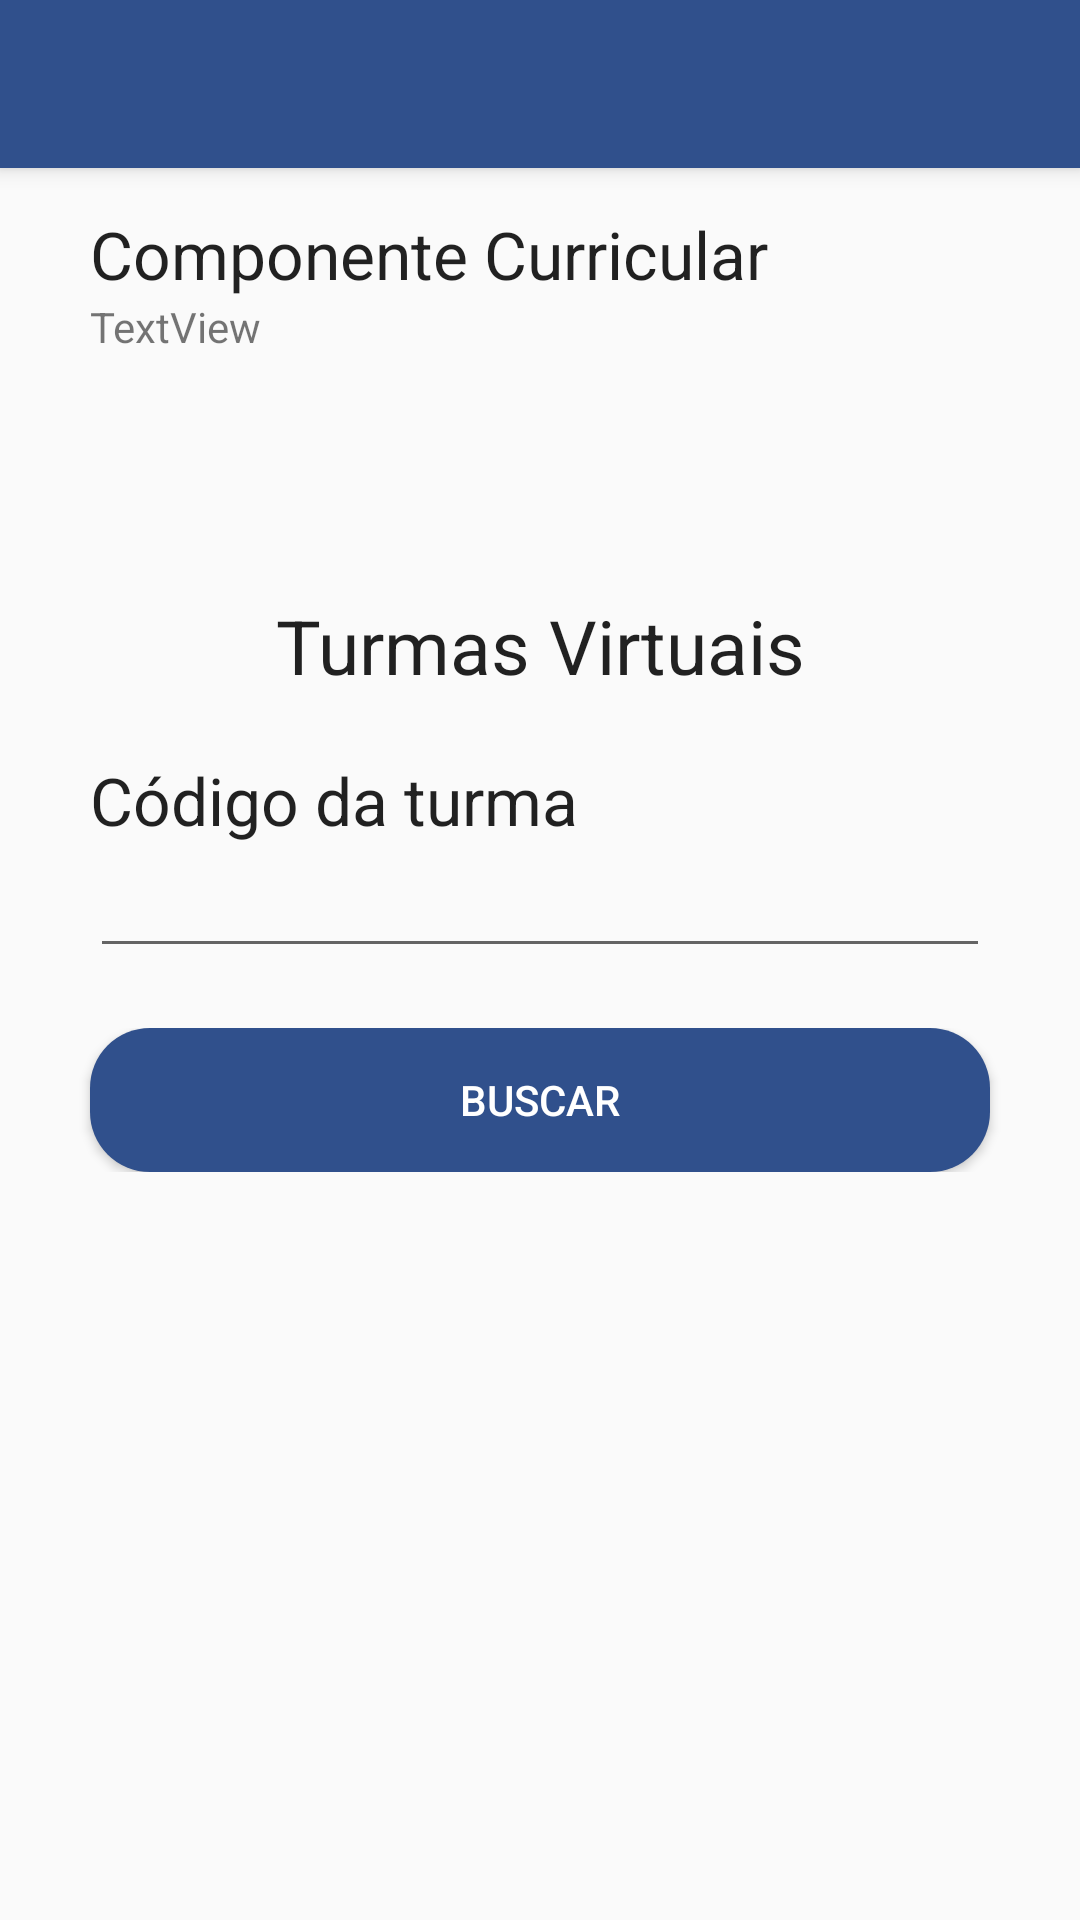

Android layout source for this screen:
<!-- AndroidManifest.xml: application theme AppTheme -->
<!-- res/layout/app_bar_turmas.xml -->
<?xml version="1.0" encoding="utf-8"?>
<android.support.design.widget.CoordinatorLayout xmlns:android="http://schemas.android.com/apk/res/android"
    xmlns:app="http://schemas.android.com/apk/res-auto"
    xmlns:tools="http://schemas.android.com/tools"
    android:layout_width="match_parent"
    android:layout_height="match_parent"
    tools:context="com.example.jonnathanbruno.suapproject.TurmasVirtuais">

    <android.support.design.widget.AppBarLayout
        android:layout_width="match_parent"
        android:layout_height="wrap_content"
        android:theme="@style/AppTheme.AppBarOverlay">

    <android.support.v7.widget.Toolbar
        android:id="@+id/toolbar"
        android:layout_width="match_parent"
        android:layout_height="?attr/actionBarSize"
        android:background="@color/colorPrimaryDark"
        app:popupTheme="@style/AppTheme.PopupOverlay" />

    </android.support.design.widget.AppBarLayout>

    <include
        layout="@layout/content_turmas"
        android:layout_width="match_parent"
        android:layout_height="match_parent" />

</android.support.design.widget.CoordinatorLayout>
<!-- res/layout/content_turmas.xml (included above) -->
<?xml version="1.0" encoding="utf-8"?>
<LinearLayout xmlns:android="http://schemas.android.com/apk/res/android"
    xmlns:app="http://schemas.android.com/apk/res-auto"
    xmlns:tools="http://schemas.android.com/tools"
    android:layout_width="match_parent"
    android:layout_height="match_parent"
    app:layout_behavior="@string/appbar_scrolling_view_behavior"
    tools:context="com.example.jonnathanbruno.suapproject.TurmasVirtuais"
    android:orientation="vertical">

    <LinearLayout
        android:layout_width="match_parent"
        android:layout_height="wrap_content"
        android:orientation="vertical"
        android:layout_marginTop="60dp"
        android:id="@+id/linearGeralTurmasListagem">

        <LinearLayout
            android:layout_width="match_parent"
            android:layout_height="wrap_content"
            android:orientation="vertical"
            android:gravity="center"
            android:layout_marginTop="10dp">
            <TextView
                android:id="@+id/textView4"
                android:textAppearance="?android:attr/textAppearanceLarge"
                android:layout_width="300dp"
                android:layout_height="wrap_content"
                android:layout_weight="1"
                android:text="@string/copCurri" />
            <TextView
                android:id="@+id/componenteCurricularListagem"
                android:layout_width="300dp"
                android:layout_height="wrap_content"
                android:text="TextView" />
        </LinearLayout>

    </LinearLayout>

    <RelativeLayout
        android:layout_width="match_parent"
        android:layout_height="wrap_content"
        android:layout_marginTop="10dp">
        <ListView
            android:layout_width="fill_parent"
            android:layout_height="wrap_content"
            android:id="@+id/textListaTurmas" />
    </RelativeLayout>


    <LinearLayout
        android:layout_width="match_parent"
        android:layout_height="wrap_content"
        android:orientation="vertical"
        android:id="@+id/linearGeralTurmas">

        <LinearLayout
            android:layout_width="match_parent"
            android:layout_height="wrap_content"
            android:orientation="vertical"
            android:gravity="center"
            android:layout_marginTop="70dp">

            <TextView
                android:id="@+id/textTurmasVirtuais"
                android:layout_width="300dp"
                android:layout_height="wrap_content"
                android:textAppearance="?android:attr/textAppearanceLarge"
                android:textSize="25sp"
                android:gravity="center_horizontal"
                android:text="@string/turmas" />
        </LinearLayout>

        <LinearLayout
            android:layout_width="match_parent"
            android:layout_height="wrap_content"
            android:orientation="vertical"
            android:gravity="center"
            android:layout_marginTop="20dp">

            <TextView
                android:id="@+id/textCod"
                android:layout_width="300dp"
                android:layout_height="wrap_content"
                android:textAppearance="?android:attr/textAppearanceLarge"
                android:text="@string/codTurma" />

            <EditText
                android:id="@+id/codTurma"
                android:layout_width="300dp"
                android:layout_height="wrap_content"
                android:inputType="number" />

        </LinearLayout>

        <LinearLayout
            android:layout_width="match_parent"
            android:layout_height="wrap_content"
            android:gravity="center"
            android:layout_marginTop="20dp">

            <Button
                android:id="@+id/botaoTurmas"
                android:layout_width="300dp"
                android:layout_height="wrap_content"
                android:background="@drawable/screen_border"
                android:text="@string/botaoNotas"
                android:textColor="@color/fonteBotão"
                android:onClick="turmas" />

        </LinearLayout>

    </LinearLayout>

</LinearLayout>
<!-- resources referenced by this layout -->
<resources>
  <color name="colorPrimaryDark">#30508C</color>
  <!-- drawable screen_border (drawable) -->
  <shape xmlns:android="http://schemas.android.com/apk/res/android"
      android:padding="10dp"
      android:shape="rectangle">
  
      <solid android:color="@color/colorPrimaryDark" />
  
      <corners
          android:bottomLeftRadius="20dp"
          android:bottomRightRadius="20dp"
          android:topLeftRadius="20dp"
          android:topRightRadius="20dp" />
  
  </shape>
  <string name="botaoNotas">Buscar</string>
  <string name="codTurma">Código da turma</string>
  <string name="copCurri">Componente Curricular</string>
  <string name="turmas">Turmas Virtuais</string>
  <style name="AppTheme.AppBarOverlay" parent="ThemeOverlay.AppCompat.Dark.ActionBar" />
  <style name="AppTheme.PopupOverlay" parent="ThemeOverlay.AppCompat.Light" />
  <style name="AppTheme" parent="Theme.AppCompat.Light.NoActionBar">
          
          <item name="colorPrimary">@color/colorPrimary</item>
          <item name="colorPrimaryDark">@color/colorPrimaryDark</item>
          <item name="colorAccent">@color/colorAccent</item>
      </style>
  <color name="colorPrimary">#e8e8e8</color>
  <color name="colorAccent">#30508C</color>
</resources>
